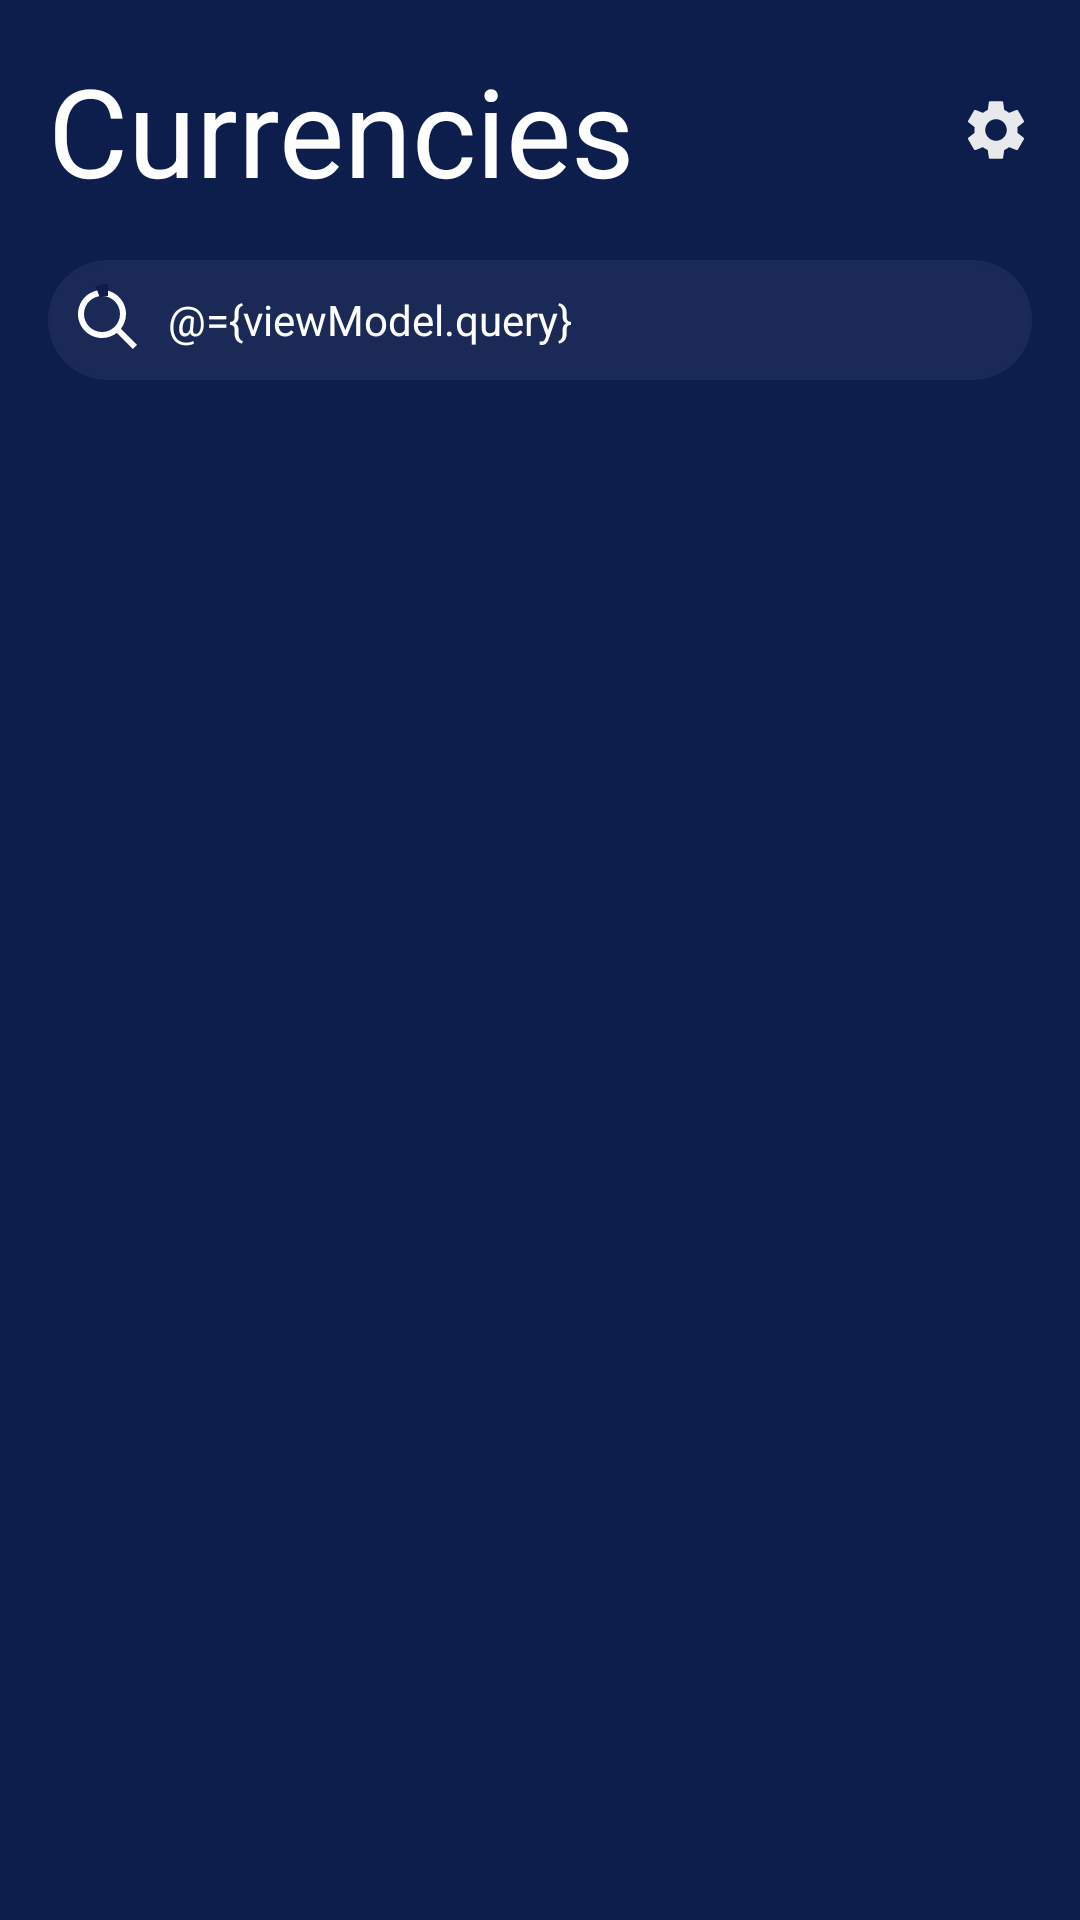

Produce the Android XML layout that renders to this screen, including the resource entries it uses.
<!-- AndroidManifest.xml: application theme Theme.Cryptoday -->
<!-- res/layout/fragment_currencies.xml -->
<?xml version="1.0" encoding="utf-8"?>
<layout
    xmlns:android="http://schemas.android.com/apk/res/android"
    xmlns:app="http://schemas.android.com/apk/res-auto"
    xmlns:tools="http://schemas.android.com/tools"
    >
    <data>
        <import type="android.view.View"/>
        <variable
            name="viewModel"
            type="com.hafiztaruligani.cryptoday.presentation.currencies.CurrenciesViewModel" />
    </data>
    <androidx.constraintlayout.widget.ConstraintLayout
        android:id="@+id/frameLayout"
        android:layout_width="match_parent"
        android:layout_height="match_parent"
        android:background="@color/background"
        android:paddingHorizontal="16dp"
        android:paddingTop="16dp"
        tools:context=".presentation.currencies.CurrenciesFragment"
        >

        <TextView
            android:id="@+id/textView"
            style="@style/font_title"
            android:layout_width="wrap_content"
            android:layout_height="wrap_content"
            android:text="@string/currencies"
            app:layout_constraintStart_toStartOf="parent"
            app:layout_constraintTop_toTopOf="parent" />

        <ImageView
            android:id="@+id/btn_settings"
            android:layout_width="wrap_content"
            android:layout_height="wrap_content"
            android:contentDescription="@string/list_setting"
            android:src="@drawable/ic_baseline_settings_24"
            app:layout_constraintBottom_toBottomOf="@+id/textView"
            app:layout_constraintEnd_toEndOf="parent"
            app:layout_constraintTop_toTopOf="@+id/textView" />

        <View
            android:id="@+id/view"
            android:layout_width="match_parent"
            android:layout_height="40dp"
            android:layout_marginTop="16dp"
            android:background="@drawable/rounded_edit_text"
            app:layout_constraintEnd_toEndOf="parent"
            app:layout_constraintStart_toStartOf="parent"
            app:layout_constraintTop_toBottomOf="@+id/textView" />

        <ImageView
            android:id="@+id/search_image"
            android:layout_width="24dp"
            android:layout_height="24dp"
            android:contentDescription="@string/search"
            android:src="@drawable/ic_search"
            app:layout_constraintBottom_toBottomOf="@+id/view"
            app:layout_constraintEnd_toStartOf="@+id/search_text"
            app:layout_constraintStart_toStartOf="@+id/view"
            app:layout_constraintTop_toTopOf="@+id/view" />

        <com.google.android.material.progressindicator.CircularProgressIndicator
            android:id="@+id/search_loading"
            android:layout_width="24dp"
            android:layout_height="24dp"
            app:indicatorSize="24dp"
            android:indeterminate="true"
            app:layout_constraintBottom_toBottomOf="@+id/view"
            app:layout_constraintEnd_toStartOf="@+id/search_text"
            app:layout_constraintStart_toStartOf="@+id/view"
            app:layout_constraintTop_toTopOf="@+id/view" />

        <EditText
            android:id="@+id/search_text"
            style="@style/font_small"
            android:layout_width="0dp"
            android:layout_height="wrap_content"
            android:layout_marginStart="40dp"
            android:text="@={viewModel.query}"
            android:autofillHints=""
            android:background="@color/transparent"
            android:hint="@string/search"
            android:inputType="text"
            android:minHeight="48dp"
            android:textColorHint="#039BE5"
            app:layout_constraintBottom_toBottomOf="@+id/view"
            app:layout_constraintEnd_toStartOf="@+id/btn_clear_text"
            app:layout_constraintStart_toStartOf="@+id/view"
            app:layout_constraintTop_toTopOf="@+id/view"
            tools:ignore="DuplicateSpeakableTextCheck" />

        <ImageView
            android:id="@+id/btn_clear_text"
            android:layout_marginEnd="8dp"
            android:layout_width="24dp"
            android:layout_height="24dp"
            app:layout_constraintBottom_toBottomOf="@+id/view"
            app:layout_constraintEnd_toEndOf="@+id/view"
            app:layout_constraintTop_toTopOf="@+id/view"
            android:background="@drawable/ic_baseline_close_24"
            android:clickable="true"
            android:focusable="true"
            android:visibility="@{viewModel.isQueryEmpty ? View.GONE : View.VISIBLE, default= gone}"
            android:onClick="@{() -> viewModel.onClickButtonClear()}"
            android:contentDescription="@string/default_content_description" />


        <com.google.android.material.tabs.TabLayout
            android:layout_marginTop="16dp"
            android:id="@+id/tab_layout"
            android:layout_width="match_parent"
            android:layout_height="wrap_content"
            app:layout_constraintTop_toBottomOf="@+id/view"
            tools:layout_editor_absoluteX="16dp"
            android:contentDescription="@string/all_favourite"
            android:background="@color/transparent"
            app:tabTextColor="@color/line_color"
            />

        <androidx.viewpager2.widget.ViewPager2
            android:id="@+id/view_pager_list"
            android:layout_width="match_parent"
            android:layout_height="0dp"
            app:layout_constraintBottom_toBottomOf="parent"
            app:layout_constraintTop_toBottomOf="@+id/tab_layout"
            tools:layout_editor_absoluteX="16dp" />

    </androidx.constraintlayout.widget.ConstraintLayout>
</layout>
<!-- resources referenced by this layout -->
<resources>
  <color name="background">#0D1E4D</color>
  <color name="line_color">#7887B4</color>
  <color name="transparent">#00FFFFFF</color>
  <!-- drawable ic_baseline_close_24 (drawable) -->
  <vector android:alpha="0.8" android:height="24dp" android:tint="#FFFFFF"
      android:viewportHeight="24" android:viewportWidth="24"
      android:width="24dp" xmlns:android="http://schemas.android.com/apk/res/android">
      <path android:fillColor="@android:color/white" android:pathData="M19,6.41L17.59,5 12,10.59 6.41,5 5,6.41 10.59,12 5,17.59 6.41,19 12,13.41 17.59,19 19,17.59 13.41,12z"/>
  </vector>
  <!-- drawable ic_search (drawable) -->
  <vector xmlns:android="http://schemas.android.com/apk/res/android"
      android:width="10dp"
      android:height="10dp"
      android:viewportWidth="10"
      android:viewportHeight="10">
      <path
          android:pathData="M4.1667,7.5C2.3258,7.5 0.8334,6.0076 0.8334,4.1667C0.8334,2.3257 2.3258,0.8333 4.1667,0.8333C6.0077,0.8333 7.5,2.3257 7.5,4.1667C7.5,4.937 7.2387,5.6462 6.8,6.2107L9.0446,8.4554L8.4554,9.0446L6.2107,6.8C5.6463,7.2387 4.937,7.5 4.1667,7.5ZM6.6667,4.1667C6.6667,5.5474 5.5474,6.6667 4.1667,6.6667C2.786,6.6667 1.6667,5.5474 1.6667,4.1667C1.6667,2.786 2.786,1.6667 4.1667,1.6667C5.5474,1.6667 6.6667,2.786 6.6667,4.1667Z"
          android:fillColor="#ffffff"
          android:fillType="evenOdd"/>
  </vector>
  <!-- drawable rounded_edit_text (drawable) -->
  <?xml version="1.0" encoding="utf-8"?>
  <shape xmlns:android="http://schemas.android.com/apk/res/android"
      android:shape="rectangle"
      android:padding="15dp">
  
      <solid android:color="@color/edit_text_color" />
      <corners
          android:radius="20dp"
          />
      <stroke android:width="1dip" android:color="@color/edit_text_color" />
  </shape>
  <string name="all_favourite">all_favourite</string>
  <string name="currencies">Currencies</string>
  <string name="default_content_description">default_content_description</string>
  <string name="list_setting">list setting</string>
  <string name="search">Search…</string>
  <style name="font_small">
          <item name="android:textSize">14sp</item>
          <item name="android:textColor">@color/white</item>
      </style>
  <style name="font_title">
          <item name="android:textSize">41sp</item>
          <item name="android:textColor">@color/white</item>
      </style>
  <style name="Theme.Cryptoday" parent="Theme.MaterialComponents.DayNight.DarkActionBar">
          
          <item name="colorPrimary">@color/background</item>
          <item name="colorPrimaryVariant">@color/background</item>
          <item name="colorOnPrimary">@color/white</item>
          
          <item name="colorSecondary">@color/teal_200</item>
          <item name="colorSecondaryVariant">@color/teal_700</item>
          <item name="colorOnSecondary">@color/black</item>
          
          <item name="android:statusBarColor" tools:targetApi="l">?attr/colorPrimaryVariant</item>
          
      </style>
  <color name="white">#FFFFFFFF</color>
  <color name="edit_text_color">#1A2956</color>
  <color name="teal_200">#FF03DAC5</color>
  <color name="teal_700">#FF018786</color>
  <color name="black">#FF000000</color>
</resources>
